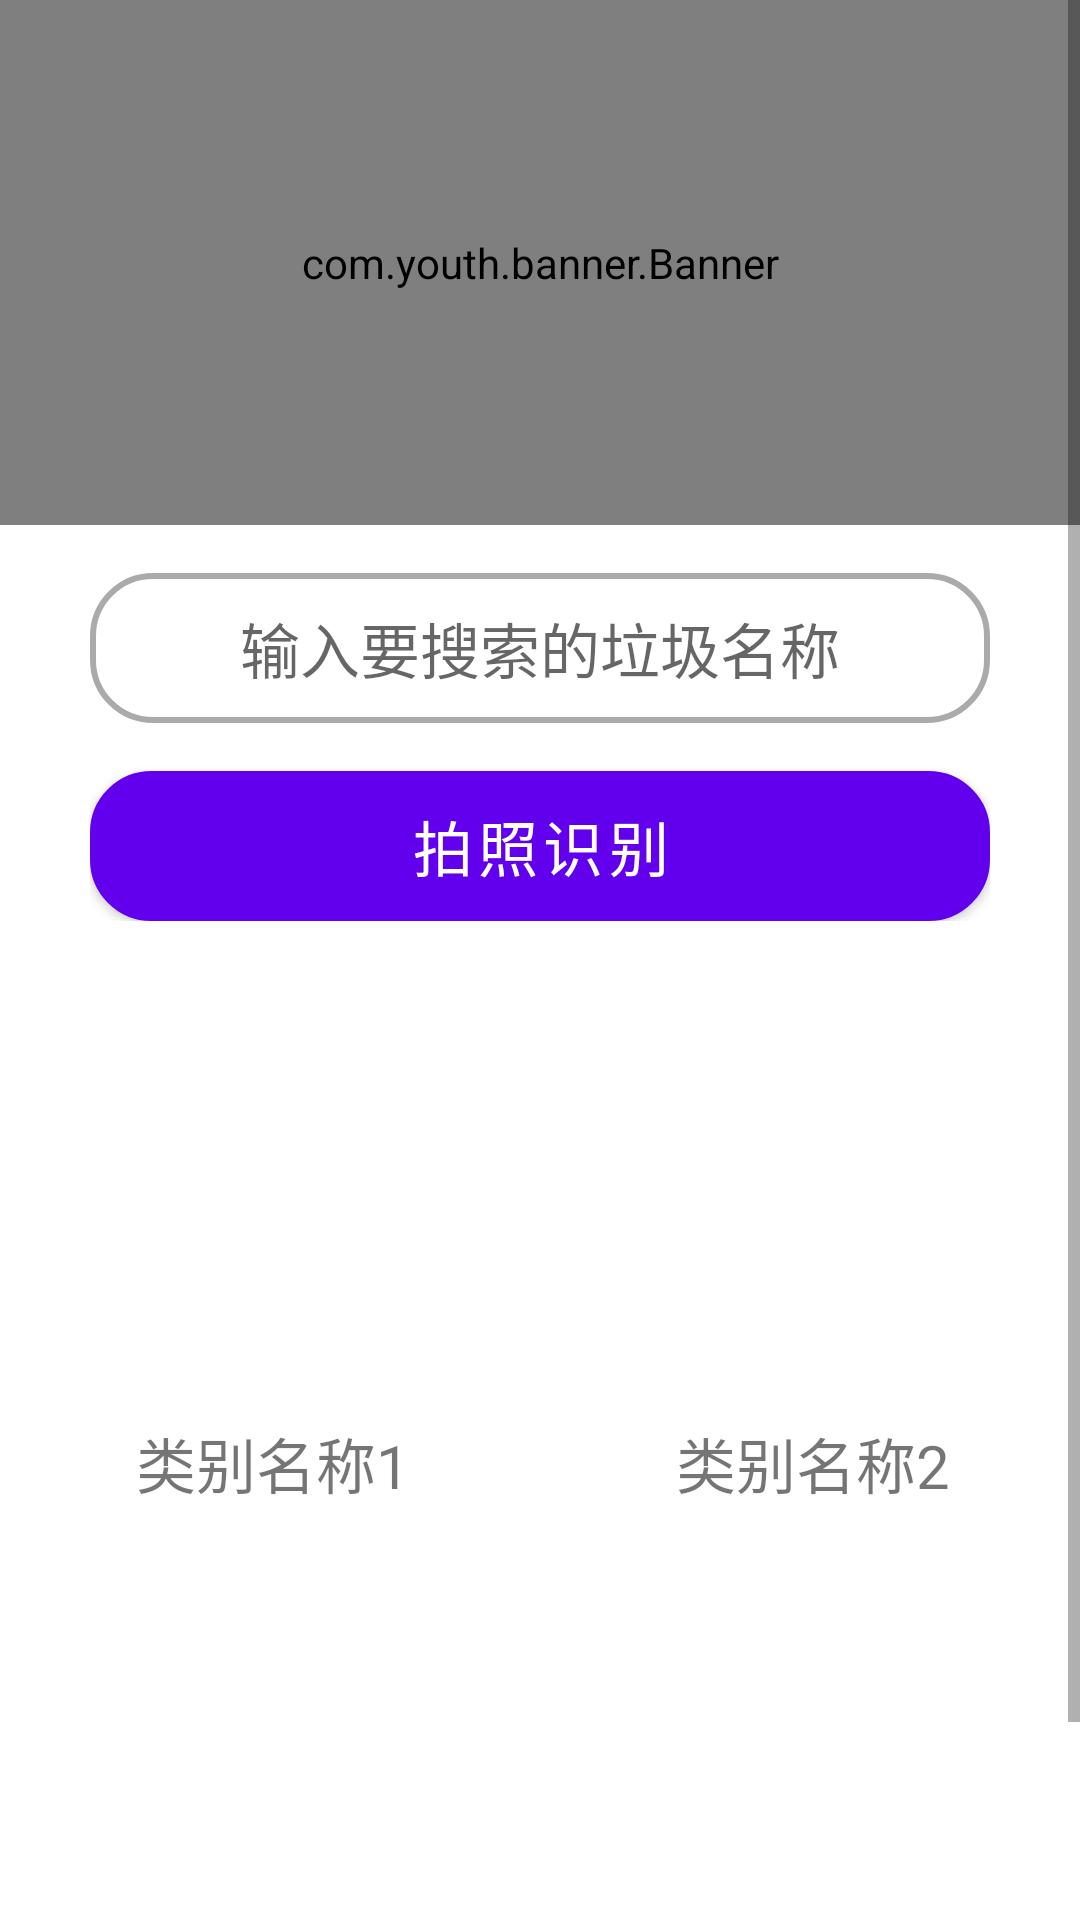

This screen was rendered from an Android layout file. Write that file and the resources it references.
<!-- AndroidManifest.xml: fallback theme Theme.MaterialComponents.DayNight.NoActionBar -->
<!-- res/layout/fragment_home.xml -->
<?xml version="1.0" encoding="utf-8"?>
<ScrollView
    xmlns:android="http://schemas.android.com/apk/res/android"
    xmlns:app="http://schemas.android.com/apk/res-auto"
    xmlns:tools="http://schemas.android.com/tools"
    android:layout_width="match_parent"
    android:layout_height="wrap_content"
    android:layout_marginTop="@dimen/fragment_marginTop"
    android:layout_marginBottom="@dimen/fragment_marginBottom"
    tools:context=".ui.home.HomeFragment">

    <LinearLayout
        android:layout_width="match_parent"
        android:layout_height="wrap_content"
        android:orientation="vertical">

        
        <com.youth.banner.Banner
            android:id="@+id/home_banner"
            android:layout_width="match_parent"
            android:layout_height="@dimen/home_banner"
            app:image_scale_type="fit_xy"
            app:banner_default_image="@null"/>

        <LinearLayout
            android:layout_width="match_parent"
            android:layout_height="wrap_content"
            android:orientation="vertical"
            android:layout_marginLeft="30sp"
            android:layout_marginRight="30sp">

            <FrameLayout
                android:id="@+id/searchBar"
                android:layout_width="match_parent"
                android:layout_height="wrap_content"
                android:layout_marginTop="@dimen/home_search_marginTop"
                android:layout_marginBottom="@dimen/home_search_marginBottom">

                <TextView
                    android:id="@+id/search_textview"
                    android:layout_width="match_parent"
                    android:layout_height="@dimen/home_searchbar_height"
                    android:gravity="center"
                    android:background="@drawable/shape_searchbar"
                    android:hint="@string/searchBar"
                    android:textSize="@dimen/home_search_textsize" />

            </FrameLayout>

            <Button
                android:id="@+id/search_pic"
                android:layout_width="match_parent"
                android:layout_height="@dimen/home_searchbar_height"
                android:layout_gravity="center"
                android:text="@string/btn_pic"
                android:background="@drawable/shape_btn"
                android:textSize="@dimen/home_search_textsize"/>

        </LinearLayout>

        
        <FrameLayout
            android:layout_width="match_parent"
            android:layout_height="wrap_content"
            android:padding="@dimen/home_type_padding">

            <LinearLayout
                android:layout_width="match_parent"
                android:layout_height="wrap_content"
                android:orientation="vertical">

                <LinearLayout
                    android:layout_width="match_parent"
                    android:layout_height="wrap_content"
                    android:orientation="horizontal"
                    android:gravity="center">

                    <LinearLayout
                        android:layout_width="wrap_content"
                        android:layout_height="wrap_content"
                        android:layout_marginRight="@dimen/home_type_marginRight"
                        android:gravity="center"
                        android:orientation="vertical">
                        <ImageView
                            android:id="@+id/home_pic_khs"
                            android:layout_width="@dimen/home_type_img"
                            android:layout_height="@dimen/home_type_img"
                            android:background="@null"/>
                        <TextView
                            android:id="@+id/home_type_khs"
                            android:layout_width="wrap_content"
                            android:layout_height="wrap_content"
                            android:text="类别名称1"
                            android:textSize="@dimen/home_type_textsize"/>
                    </LinearLayout>

                    <LinearLayout
                        android:layout_width="wrap_content"
                        android:layout_height="wrap_content"
                        android:layout_marginLeft="@dimen/home_type_marginLeft"
                        android:gravity="center"
                        android:orientation="vertical">
                        <ImageView
                            android:id="@+id/home_pic_yh"
                            android:layout_width="@dimen/home_type_img"
                            android:layout_height="@dimen/home_type_img"
                            android:background="@null"/>
                        <TextView
                            android:id="@+id/home_type_yh"
                            android:layout_width="wrap_content"
                            android:layout_height="wrap_content"
                            android:text="类别名称2"
                            android:textSize="@dimen/home_type_textsize"/>
                    </LinearLayout>
                </LinearLayout>

                <LinearLayout
                    android:layout_width="match_parent"
                    android:layout_height="wrap_content"
                    android:orientation="horizontal"
                    android:layout_marginTop="@dimen/home_type_marginTop"
                    android:gravity="center">

                    <LinearLayout
                        android:layout_width="wrap_content"
                        android:layout_height="wrap_content"
                        android:layout_marginRight="@dimen/home_type_marginRight"
                        android:gravity="center"
                        android:orientation="vertical">
                        <ImageView
                            android:id="@+id/home_pic_cy"
                            android:layout_width="@dimen/home_type_img"
                            android:layout_height="@dimen/home_type_img"
                            android:background="@null"/>
                        <TextView
                            android:id="@+id/home_type_cy"
                            android:layout_width="wrap_content"
                            android:layout_height="wrap_content"
                            android:text="类别名称3"
                            android:textSize="@dimen/home_type_textsize"/>
                    </LinearLayout>

                    <LinearLayout
                        android:layout_width="wrap_content"
                        android:layout_height="wrap_content"
                        android:layout_marginLeft="@dimen/home_type_marginLeft"
                        android:gravity="center"
                        android:orientation="vertical">
                        <ImageView
                            android:id="@+id/home_pic_qt"
                            android:layout_width="@dimen/home_type_img"
                            android:layout_height="@dimen/home_type_img"
                            android:background="@null"/>
                        <TextView
                            android:id="@+id/home_type_qt"
                            android:layout_width="wrap_content"
                            android:layout_height="wrap_content"
                            android:text="类别名称4"
                            android:textSize="@dimen/home_type_textsize"/>
                    </LinearLayout>
                </LinearLayout>

            </LinearLayout>

        </FrameLayout>

    </LinearLayout>
</ScrollView>
<!-- resources referenced by this layout -->
<resources>
  <dimen name="fragment_marginBottom">50sp</dimen>
  <dimen name="fragment_marginTop">50sp</dimen>
  <dimen name="home_banner">175sp</dimen>
  <dimen name="home_search_marginBottom">16sp</dimen>
  <dimen name="home_search_marginTop">16sp</dimen>
  <dimen name="home_search_textsize">20sp</dimen>
  <dimen name="home_searchbar_height">50sp</dimen>
  <dimen name="home_type_img">150sp</dimen>
  <dimen name="home_type_marginLeft">16sp</dimen>
  <dimen name="home_type_marginRight">16sp</dimen>
  <dimen name="home_type_marginTop">16sp</dimen>
  <dimen name="home_type_padding">16sp</dimen>
  <dimen name="home_type_textsize">20sp</dimen>
  <!-- drawable shape_btn (drawable-v24) -->
  <?xml version="1.0" encoding="utf-8"?>
  <shape xmlns:android="http://schemas.android.com/apk/res/android"
         android:shape="rectangle">
  
      
      <solid
          android:color="@android:color/white"/>
  
      
      <corners
          android:radius="20dp"/>
  
      
      <stroke
          android:width="1sp"
          android:color="@android:color/black"/>
  
  </shape>
  <!-- drawable shape_searchbar (drawable-v24) -->
  <?xml version="1.0" encoding="utf-8"?>
  <shape xmlns:android="http://schemas.android.com/apk/res/android"
         android:shape="rectangle">
  
      
      <solid
          android:color="@android:color/white"/>
  
      
      <corners
          android:radius="20dp"/>
  
      
      <stroke
          android:width="2sp"
          android:color="@android:color/darker_gray"/>
  
  </shape>
  <string name="btn_pic">拍照识别</string>
  <string name="searchBar">输入要搜索的垃圾名称</string>
</resources>
